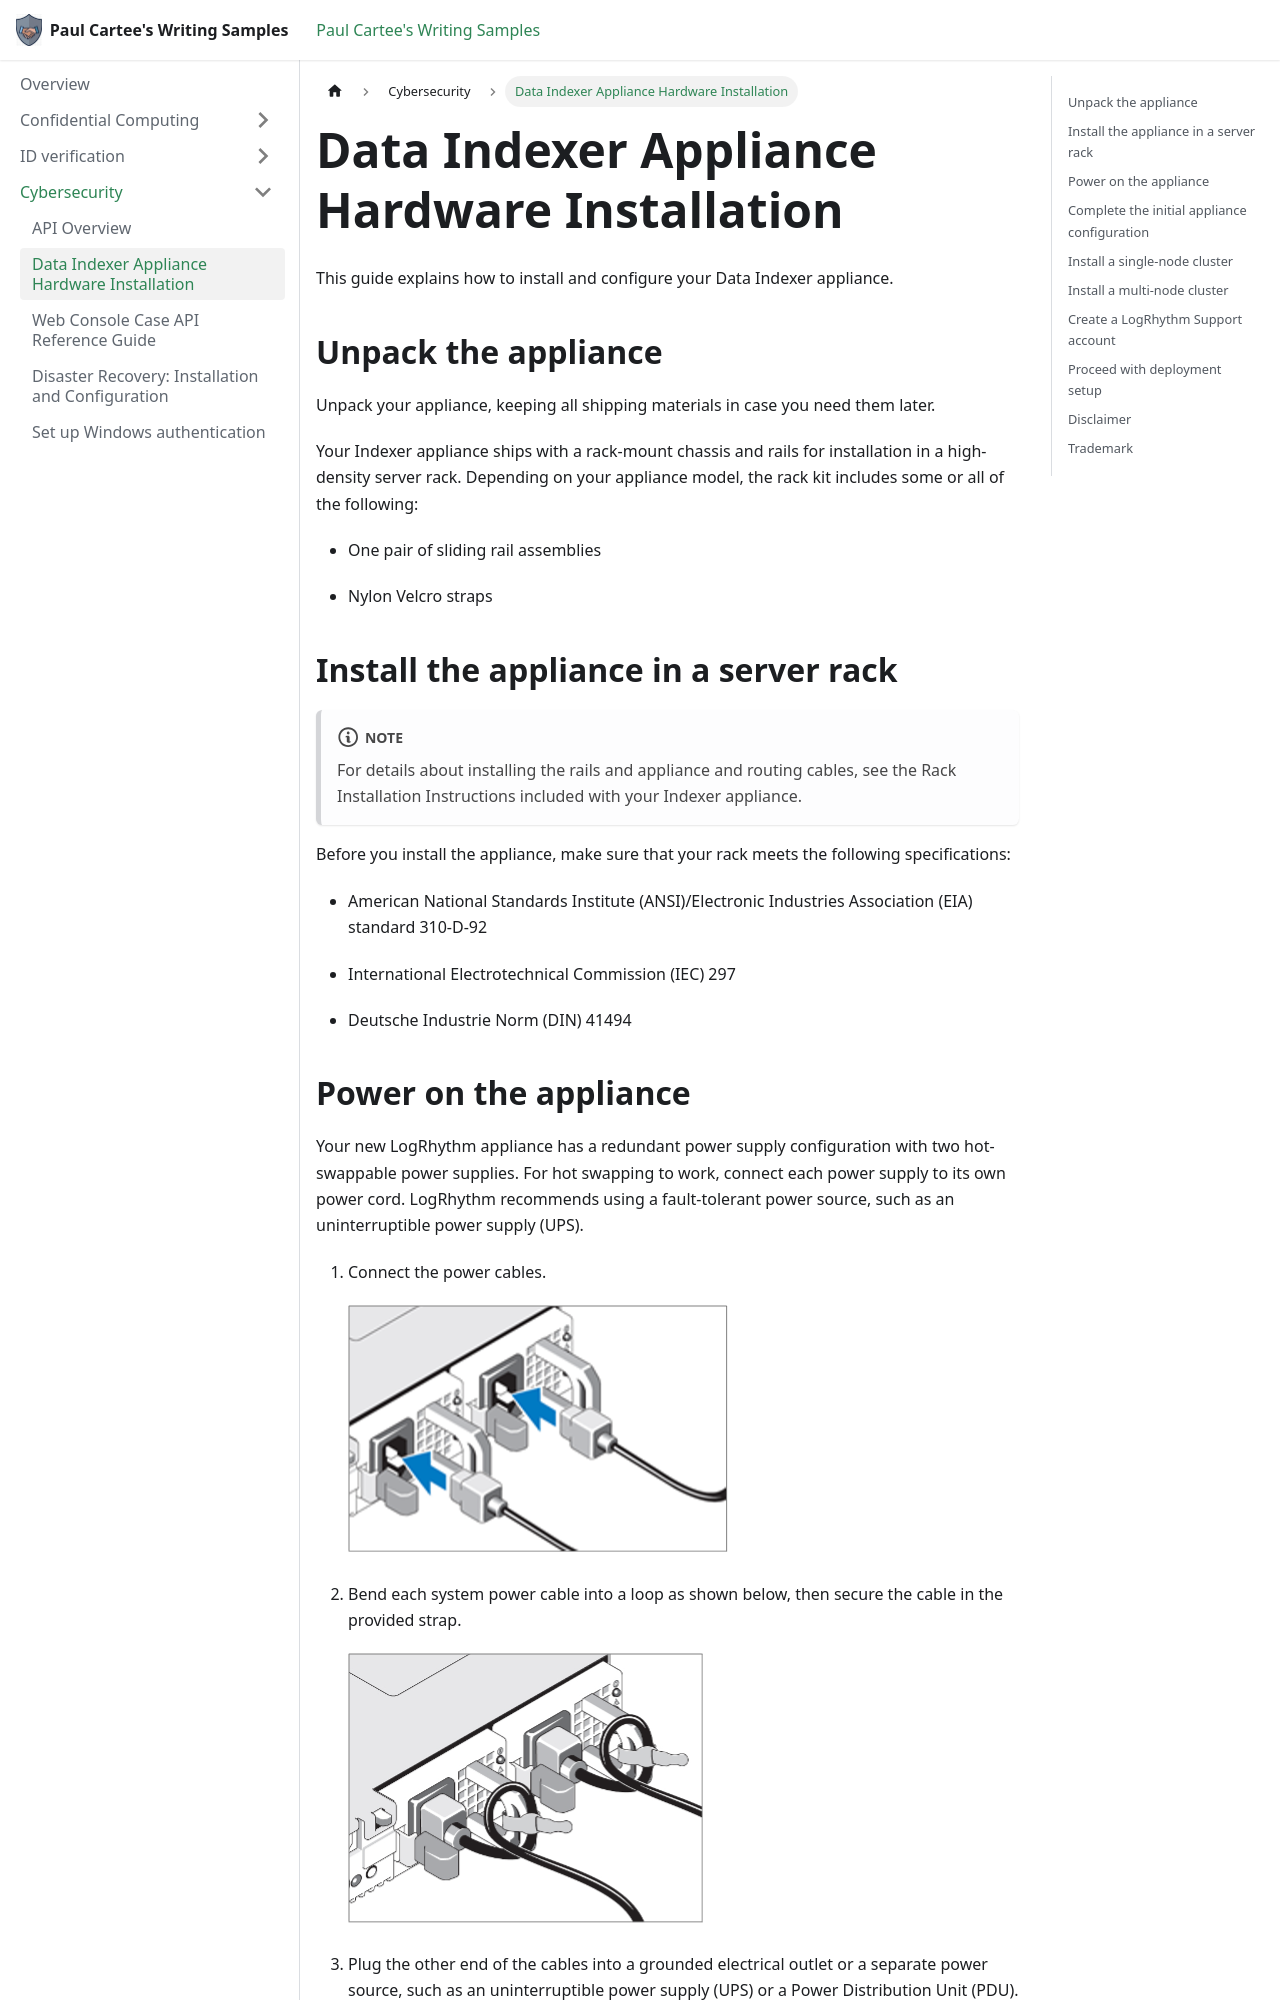

repository: pcartee/samples · page: Cybersecurity/cybersec-data-indexer-install/index.html · generator: docusaurus

---
title: "Data Indexer Appliance Hardware Installation"
description: "Instructions for unpacking, rack-mounting, powering on, and configuring a LogRhythm Data Indexer appliance, then installing a single-node or multi-node cluster."
author: pcartee
topic: Reference
date: "2016-01-20"
uid: cybersec-data-indexer-install
sidebar_position: 2
---

This guide explains how to install and configure your Data Indexer appliance.

## Unpack the appliance

Unpack your appliance, keeping all shipping materials in case you need
them later.

Your Indexer appliance ships with a rack-mount chassis and rails for
installation in a high-density server rack. Depending on your appliance
model, the rack kit includes some or all of the following:

- One pair of sliding rail assemblies

- Nylon Velcro straps

## Install the appliance in a server rack

:::note
For details about installing the rails and appliance and routing
cables, see the Rack Installation Instructions included with your
Indexer appliance.
:::

Before you install the appliance, make sure that your rack meets the
following specifications:

- American National Standards Institute (ANSI)/Electronic Industries
  Association (EIA) standard 310-D-92

- International Electrotechnical Commission (IEC) 297

- Deutsche Industrie Norm (DIN) 41494

## Power on the appliance

Your new LogRhythm appliance has a redundant power supply configuration
with two hot-swappable power supplies. For hot swapping to work, connect
each power supply to its own power cord. LogRhythm recommends using a
fault-tolerant power source, such as an uninterruptible power supply
(UPS).

1. Connect the power cables.

    ![Connect power cables to the appliance's power supplies](../../static/img/cybersec/appliance-1.png)

1. Bend each system power cable into a loop as shown below, then secure
    the cable in the provided strap.

    ![Power cables looped and secured with the provided straps](../../static/img/cybersec/appliance-2.png)

1. Plug the other end of the cables into a grounded electrical outlet
    or a separate power source, such as an uninterruptible power supply
    (UPS) or a Power Distribution Unit (PDU).

1. Turn on the system by pressing the power button.

The power indicators should light up.
